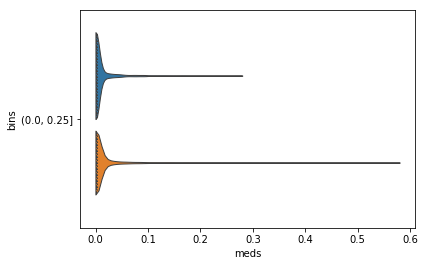

Source data for this figure (header and first rows):
, max_attn, meds, classes, bins
0, 0.004221, 0.00183, 1, (0.0, 0.25]
1, 0.003041, 9.32728435145691e-05, 1, (0.0, 0.25]
2, 0.003013, 0.003017, 1, (0.0, 0.25]
3, 0.003131, 2.5147424821625464e-05, 1, (0.0, 0.25]
4, 0.003489, 0.05802, 1, (0.0, 0.25]
5, 0.002676, 8.412632723775459e-07, 1, (0.0, 0.25]
6, 0.003922, 0.09346, 1, (0.0, 0.25]
7, 0.002754, 0.00135, 1, (0.0, 0.25]
8, 0.003001, 1.8572870885691373e-06, 1, (0.0, 0.25]
9, 0.003119, 0.0001915, 1, (0.0, 0.25]
10, 0.003476, 0.0002094, 1, (0.0, 0.25]
11, 0.003497, 0.0007374, 1, (0.0, 0.25]
12, 0.00319, 0.001848, 1, (0.0, 0.25]
13, 0.002859, 0.04231, 0, (0.0, 0.25]
14, 0.0028, 0.003237, 1, (0.0, 0.25]
15, 0.002988, 0.01386, 1, (0.0, 0.25]
16, 0.002677, 0.0008494, 1, (0.0, 0.25]
17, 0.003203, 0.01869, 1, (0.0, 0.25]
18, 0.003455, 7.307403393497225e-06, 1, (0.0, 0.25]
19, 0.003309, 0.01963, 1, (0.0, 0.25]
20, 0.003926, 0.0006701, 1, (0.0, 0.25]
21, 0.003594, 3.6196320252201986e-06, 1, (0.0, 0.25]
22, 0.003296, 0.0001536, 1, (0.0, 0.25]
23, 0.003014, 6.189511623233557e-05, 1, (0.0, 0.25]
24, 0.003704, 0.006761, 1, (0.0, 0.25]
25, 0.003238, 0.07924, 0, (0.0, 0.25]
26, 0.002893, 0.004831, 1, (0.0, 0.25]
27, 0.003361, 0.1423, 1, (0.0, 0.25]
28, 0.00323, 0.003879, 1, (0.0, 0.25]
29, 0.002777, 0.0004166, 1, (0.0, 0.25]
30, 0.002815, 0.003793, 1, (0.0, 0.25]
31, 0.003877, 1.0970516939323716e-07, 1, (0.0, 0.25]
32, 0.002854, 0.006219, 1, (0.0, 0.25]
33, 0.003141, 6.134908471722156e-05, 1, (0.0, 0.25]
34, 0.002625, 0.0005347, 1, (0.0, 0.25]
35, 0.003139, 0.0002367, 1, (0.0, 0.25]
36, 0.003167, 0.006154, 0, (0.0, 0.25]
37, 0.00324, 0.009858, 1, (0.0, 0.25]
38, 0.003353, 0.00288, 1, (0.0, 0.25]
39, 0.003119, 0.002052, 1, (0.0, 0.25]
40, 0.002831, 1.526356936665252e-05, 1, (0.0, 0.25]
41, 0.003372, 0.0001693, 1, (0.0, 0.25]
42, 0.003109, 2.6550929760560393e-05, 1, (0.0, 0.25]
43, 0.002664, 0.0005879, 1, (0.0, 0.25]
44, 0.002924, 0.0001189, 0, (0.0, 0.25]
45, 0.002813, 9.063358447747305e-06, 1, (0.0, 0.25]
46, 0.003128, 2.196744753746316e-05, 1, (0.0, 0.25]
47, 0.002783, 0.001441, 1, (0.0, 0.25]
48, 0.003202, 6.059744919184595e-06, 1, (0.0, 0.25]
49, 0.003177, 0.01052, 1, (0.0, 0.25]
50, 0.002758, 0.003015, 1, (0.0, 0.25]
51, 0.002736, 0.003526, 1, (0.0, 0.25]
52, 0.003115, 8.481151780870277e-09, 1, (0.0, 0.25]
53, 0.003451, 8.463433687211364e-07, 1, (0.0, 0.25]
54, 0.002754, 0.02616, 1, (0.0, 0.25]
55, 0.003236, 0.02634, 1, (0.0, 0.25]
56, 0.002764, 0.04351, 1, (0.0, 0.25]
57, 0.003159, 0.004416, 1, (0.0, 0.25]
58, 0.003425, 0.01156, 1, (0.0, 0.25]
59, 0.003111, 0.04172, 1, (0.0, 0.25]
... 4,440 more rows
